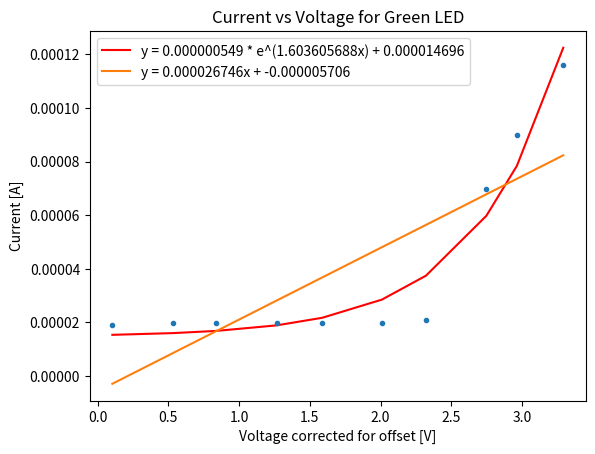
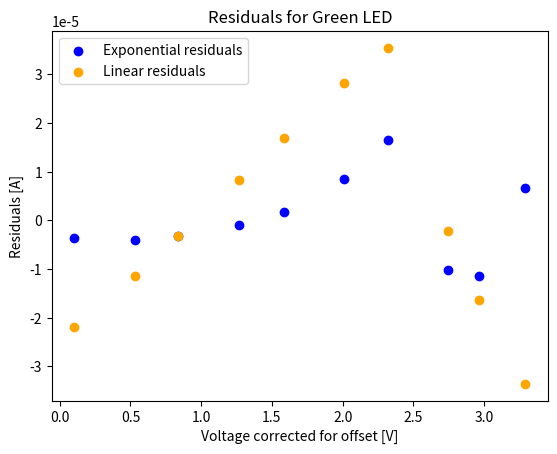

These figures' Python source, in order:
import matplotlib.pyplot as plt
import numpy as np
from scipy.optimize import curve_fit

# data
dac_voltage = np.array([0.104, 0.530, 0.836, 1.265, 1.588, 2.010, 2.321, 2.748, 2.964, 3.292])
high_gain_1ohm = np.array([-0.035e-3, -0.034e-3, -0.034e-3, -0.034e-3, -0.034e-3, -0.034e-3, -0.033e-3, 0.016e-3, 0.036e-3, 0.062e-3])

# calcs
ten_kohm_voltage = dac_voltage - high_gain_1ohm
offset = -0.11e-3/-2.04
current = (high_gain_1ohm + offset) / 1 #volts/ohms

# exponential function
def expf(x, a, b, c):
    return a * np.exp(b*x) + c 

# approx for function
guesses = [0, 1, 0]

# linear fit
coef = np.polyfit(ten_kohm_voltage, current, 1)
lin_func = np.poly1d(coef)
linfit = lin_func(ten_kohm_voltage)

# I vs V plot
fig = plt.figure()
plt.title("Current vs Voltage for Green LED")
plt.xlabel("Voltage corrected for offset [V]")
plt.ylabel("Current [A]")
plt.errorbar(ten_kohm_voltage, current, fmt=".")

popt, pcov = curve_fit(expf, ten_kohm_voltage, current, p0=guesses) 
plt.plot(ten_kohm_voltage, expf(ten_kohm_voltage, *popt), 'r-', label=f"y = {popt[0]:.9f} * e^({popt[1]:.9f}x) + {popt[2]:.9f}")
plt.plot(ten_kohm_voltage, linfit, label=f"y = {coef[0]:.9f}x + {coef[1]:.9f}")
plt.legend()
print(popt)

# residuals plot
fig = plt.figure()
plt.title("Residuals for Green LED")
plt.xlabel("Voltage corrected for offset [V]")
plt.ylabel("Residuals [A]")

yfit = popt[0] * np.exp(popt[1] * ten_kohm_voltage) + popt[2]
plt.scatter(ten_kohm_voltage, yfit - current, label="Exponential residuals", color="blue")
plt.scatter(ten_kohm_voltage, linfit - current, label="Linear residuals", color="orange")

plt.legend()
plt.show()
